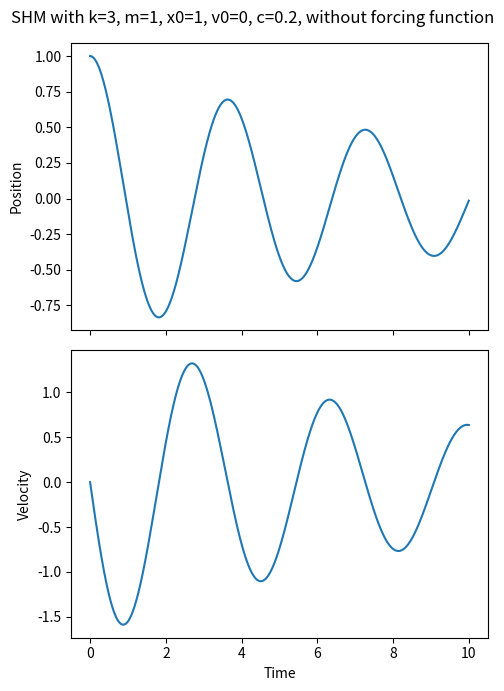
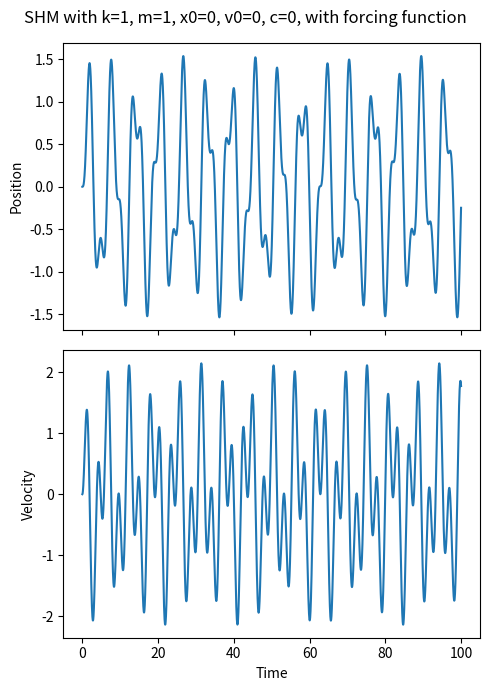

Here is the Python script that generated these plots, in order:
from scipy.integrate import solve_ivp
import numpy as np
import matplotlib.pyplot as plt
import math

def get_shm_motion(output_times, spring_constant, mass, initial_position=0, initial_velocity=0, forcing_function=None, damping_coefficient=0):
    def gradient_function(t, y, spring_constant, mass, forcing_function, damping_coefficient):
        position = y[0]
        velocity = y[1]
        return np.array([velocity, (forcing_function(t) - spring_constant * position - damping_coefficient * velocity) / mass])
    
    forced = forcing_function is not None
    
    if forcing_function is None:
        forcing_function = lambda t: 0

    results = solve_ivp(gradient_function, [output_times[0], output_times[-1]], [initial_position, initial_velocity], args=(spring_constant, mass, forcing_function, damping_coefficient), t_eval=output_times)

    if not results.success:
        class IntegrationError(Exception):
            pass
        raise IntegrationError("Integration failed")

    fig, axs = plt.subplots(2, 1, figsize=(5, 7), sharex=True)

    axs[0].plot(results.t, results.y[0])
    axs[0].set_ylabel("Position")

    axs[1].plot(results.t, results.y[1])
    axs[1].set_ylabel("Velocity")

    axs[1].set_xlabel("Time")

    title = f"SHM with k={spring_constant}, m={mass}, x0={initial_position}, v0={initial_velocity}, c={damping_coefficient}"
    if forced:
        title += ", with forcing function"
    else:
        title += ", without forcing function"

    fig.suptitle(title)
    
    fig.tight_layout()

    return results.t, results.y


output_times = np.linspace(0, 10, 1000)
get_shm_motion(output_times, 3, 1, 1, damping_coefficient=0.2)

output_times = np.linspace(0, 100, 10000)
forcing_function = lambda t: 2 * math.sin(2.3 * t)
get_shm_motion(output_times, 1, 1, forcing_function=forcing_function);


